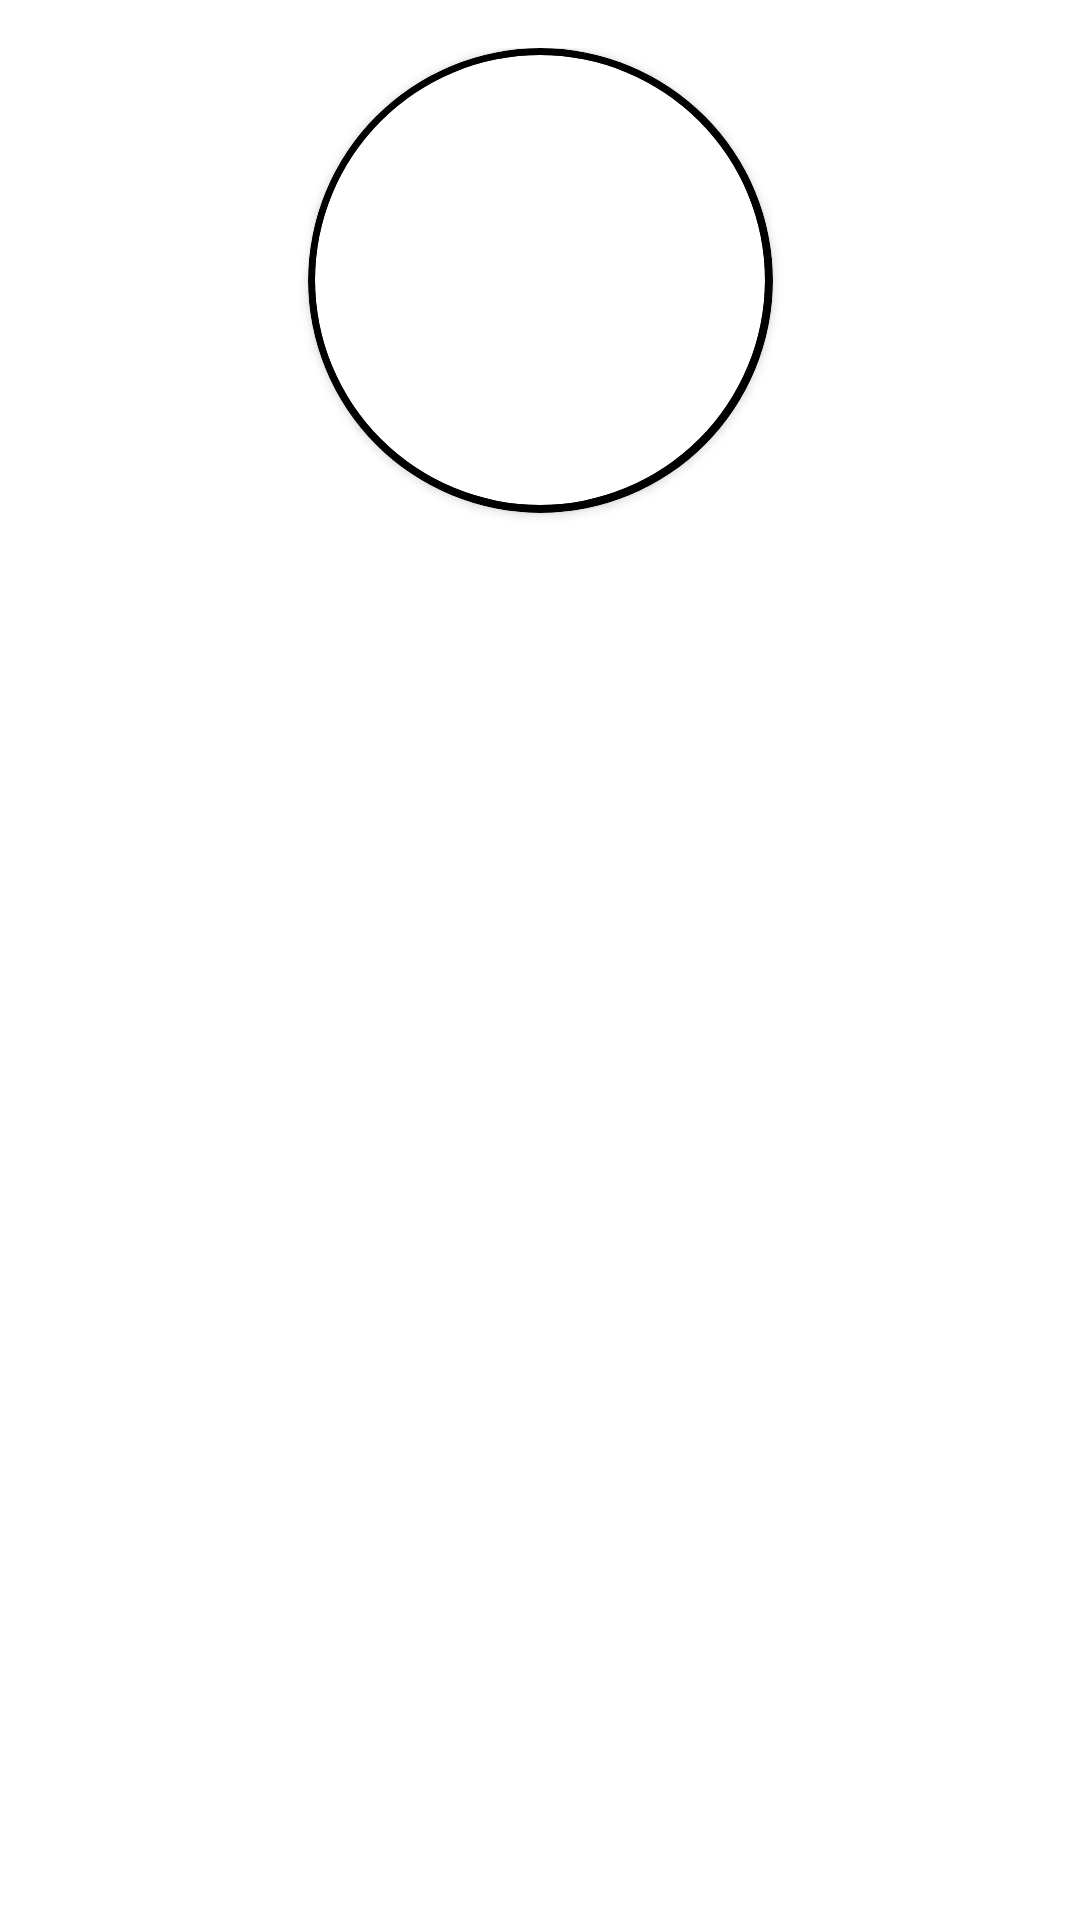

The Android layout XML behind this screen, and the referenced resources:
<!-- AndroidManifest.xml: application theme Theme.SocialMediaIntegration -->
<!-- res/layout/activity_main.xml -->
<?xml version="1.0" encoding="utf-8"?>
<layout xmlns:android="http://schemas.android.com/apk/res/android"
    xmlns:app="http://schemas.android.com/apk/res-auto"
    xmlns:tools="http://schemas.android.com/tools">

    <data>

        <variable
            name="viewModel"
            type="com.example.socialmediaintegration.authentication.AuthenticationViewModel" />
    </data>

    <ScrollView
        android:layout_width="match_parent"
        android:layout_height="match_parent"
        android:fillViewport="true">

        <androidx.constraintlayout.widget.ConstraintLayout
            android:layout_width="match_parent"
            android:layout_height="wrap_content"
            android:padding="16dp"
            tools:context=".MainActivity">

            <androidx.cardview.widget.CardView
                android:id="@+id/card"
                android:layout_width="155dp"
                android:layout_height="155dp"
                app:cardBackgroundColor="@color/black"
                app:cardCornerRadius="250dp"
                app:layout_constraintEnd_toEndOf="parent"
                app:layout_constraintStart_toStartOf="parent"
                app:layout_constraintTop_toTopOf="parent">

                <androidx.cardview.widget.CardView
                    android:layout_width="150dp"
                    android:layout_height="150dp"
                    android:layout_gravity="center"
                    app:cardCornerRadius="250dp">

                    <ImageView
                        android:id="@+id/profilePicture"
                        android:layout_width="150dp"
                        android:layout_height="150dp"
                        android:contentDescription="@string/profile_picture"
                        android:scaleType="centerCrop"
                        app:image="@{viewModel.currentUser.photoUrl.toString()}" />

                </androidx.cardview.widget.CardView>

            </androidx.cardview.widget.CardView>

            <TextView
                android:id="@+id/name"
                android:layout_width="wrap_content"
                android:layout_height="wrap_content"
                android:paddingVertical="8dp"
                android:text="@{viewModel.currentUser.displayName}"
                android:textColor="@color/black"
                android:textSize="30sp"
                android:textStyle="bold"
                app:layout_constraintEnd_toEndOf="parent"
                app:layout_constraintStart_toStartOf="parent"
                app:layout_constraintTop_toBottomOf="@id/card" />

            <TextView
                android:id="@+id/email"
                android:layout_width="wrap_content"
                android:layout_height="wrap_content"
                android:text="@{viewModel.currentUser.email}"
                android:textSize="15sp"
                app:layout_constraintBottom_toBottomOf="parent"
                app:layout_constraintEnd_toEndOf="parent"
                app:layout_constraintStart_toStartOf="parent"
                app:layout_constraintTop_toBottomOf="@+id/name"
                app:layout_constraintVertical_bias="0.0" />

        </androidx.constraintlayout.widget.ConstraintLayout>
    </ScrollView>
</layout>
<!-- resources referenced by this layout -->
<resources>
  <string name="profile_picture">Profile picture</string>
  <style name="Theme.SocialMediaIntegration" parent="Theme.MaterialComponents.DayNight.DarkActionBar">
          
          <item name="colorPrimary">@color/purple_500</item>
          <item name="colorPrimaryVariant">@color/purple_700</item>
          <item name="colorOnPrimary">@color/white</item>
          
          <item name="colorSecondary">@color/teal_200</item>
          <item name="colorSecondaryVariant">@color/teal_700</item>
          <item name="colorOnSecondary">@color/black</item>
          
          <item name="android:statusBarColor">?attr/colorPrimary</item>
          
      </style>
  <!-- not gathered from this repository: default colours our renderer supplied (Android Studio template values) -->
  <color name="purple_500">#FF6200EE</color>
  <color name="purple_700">#FF3700B3</color>
  <color name="teal_200">#FF03DAC5</color>
  <color name="teal_700">#FF018786</color>
  <color name="black">#FF000000</color>
  <color name="white">#FFFFFFFF</color>
</resources>
